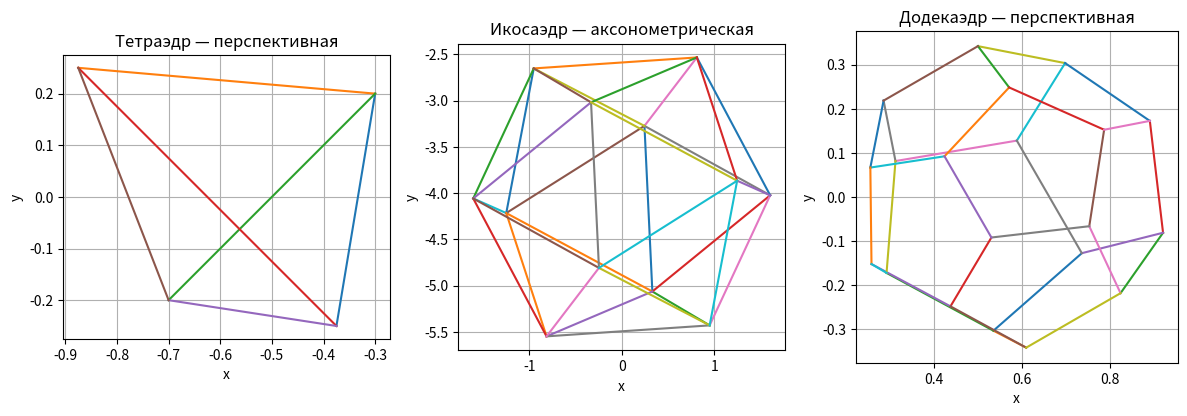

Write the Python code that produced this figure.
import numpy as np
from math import cos, sin, radians
import matplotlib.pyplot as plt

def to_h(point3):
    """Возвращает однородный 4x1 вектор из 3D точки (x, y, z)."""
    x, y, z = point3
    return np.array([x, y, z, 1.0], dtype=float)

def from_h(vec4):
    """Возвращает 3D точку из однородного вектора после перспективного деления."""
    w = vec4[3]
    if w == 0:
        raise ZeroDivisionError("Однородная координата w == 0 при дегомогенизации")
    return (vec4[:3] / w)

def normalize(v):
    """Нормализует вектор."""
    n = np.linalg.norm(v)
    if n == 0:
        return v
    return v / n

# --------------------
# Матрицы преобразований (4x4, вектор-столбцы)
# --------------------

def T(dx, dy, dz):
    """Матрица переноса (смещения)."""
    M = np.eye(4)
    M[:3, 3] = [dx, dy, dz]
    return M

def S(sx, sy, sz):
    """Матрица масштабирования."""
    M = np.eye(4)
    M[0,0], M[1,1], M[2,2] = sx, sy, sz
    return M

def Rx(angle_deg):
    """Матрица поворота вокруг оси X."""
    a = radians(angle_deg)
    ca, sa = cos(a), sin(a)
    M = np.eye(4)
    M[1,1], M[1,2] = ca, -sa
    M[2,1], M[2,2] = sa,  ca
    return M

def Ry(angle_deg):
    """Матрица поворота вокруг оси Y."""
    a = radians(angle_deg)
    ca, sa = cos(a), sin(a)
    M = np.eye(4)
    M[0,0], M[0,2] =  ca, sa
    M[2,0], M[2,2] = -sa, ca
    return M

def Rz(angle_deg):
    """Матрица поворота вокруг оси Z."""
    a = radians(angle_deg)
    ca, sa = cos(a), sin(a)
    M = np.eye(4)
    M[0,0], M[0,1] = ca, -sa
    M[1,0], M[1,1] = sa,  ca
    return M

def reflect(plane: str):
    """Отражение относительно координатной плоскости: 'xy', 'yz', или 'xz'."""
    plane = plane.lower()
    if plane == "xy":
        return S(1, 1, -1)
    if plane == "yz":
        return S(-1, 1, 1)
    if plane == "xz":
        return S(1, -1, 1)
    raise ValueError("Плоскость должна быть: 'xy', 'yz', 'xz'")

def rodrigues_axis_angle(axis, angle_deg):
    """Поворот 3x3 (формула Родрига) вокруг единичной оси на угол в градусах."""
    axis = normalize(np.asarray(axis, dtype=float))
    a = radians(angle_deg)
    c, s = cos(a), sin(a)
    K = np.array([[0, -axis[2], axis[1]],
                  [axis[2], 0, -axis[0]],
                  [-axis[1], axis[0], 0]], dtype=float)
    R = np.eye(3)*c + (1-c)*np.outer(axis, axis) + s*K
    return R

def R_around_line(p1, p2, angle_deg):
    """Матрица поворота 4x4 вокруг произвольной 3D линии p1->p2 на угол."""
    p1 = np.asarray(p1, dtype=float)
    p2 = np.asarray(p2, dtype=float)
    axis = p2 - p1
    R3 = rodrigues_axis_angle(axis, angle_deg)  # 3x3
    M = np.eye(4)
    M[:3,:3] = R3
    # Сэндвич-преобразование для поворота вокруг линии, проходящей через p1
    return T(*p1) @ M @ T(*(-p1))

# --------------------
# Матрицы проекций
# --------------------

def perspective(f=1.5):
    """
    Простая матрица перспективной проекции.
    Камера в начале координат смотрит вдоль +Z; точки сцены должны иметь z > 0.
    """
    M = np.eye(4)
    M[3,2] = 1.0 / f  # w' = z/f  -> x' = x / (z/f) = f*x/z
    return M

def ortho_xy():
    """Ортографическая проекция на плоскость XY (отбрасывание Z)."""
    M = np.eye(4)
    M[2,2] = 0.0
    return M

def isometric_projection_matrix():
    """Аксонометрическая (изометрическая) проекция = поворот + ортографическая проекция."""
    # Классическая изометрия: поворот вокруг Z на 45°, затем вокруг X на ~35.264°
    alpha = 35.264389682754654
    beta = 45.0
    R = Rx(alpha) @ Rz(beta)
    return ortho_xy() @ R

# --------------------
# Геометрические классы
# --------------------

class Point:
    """Класс для представления точки в 3D пространстве."""
    def __init__(self, x, y, z):
        self.v = to_h((x, y, z))

    @property
    def xyz(self):
        return from_h(self.v)

    def as_array(self):
        return self.v.copy()

class PolygonFace:
    """Класс для представления грани многогранника."""
    def __init__(self, vertex_indices):
        self.indices = list(vertex_indices)

class Polyhedron:
    """Класс для представления многогранника."""
    def __init__(self, vertices, faces):
        """
        vertices: список вершин (кортежи (x,y,z))
        faces: список граней (списки индексов вершин)
        """
        self.V = np.array([to_h(p) for p in vertices], dtype=float).T  # 4xN (столбец = вершина)
        self.faces = [PolygonFace(f) for f in faces]

    # --- основные методы ---
    def copy(self):
        """Создает копию многогранника."""
        P = Polyhedron([(0,0,0)], [[]])
        P.V = self.V.copy()
        P.faces = [PolygonFace(f.indices.copy()) for f in self.faces]
        return P

    def center(self):
        """Вычисляет центр многогранника."""
        pts = self.V[:3, :] / self.V[3, :]
        return np.mean(pts, axis=1)

    def apply(self, M):
        """Применяет матричное преобразование 4x4."""
        self.V = M @ self.V
        return self

    # --- удобные методы преобразований (все через матрицы) ---
    def translate(self, dx, dy, dz):
        """Перенос (смещение)."""
        return self.apply(T(dx, dy, dz))

    def scale(self, sx, sy, sz):
        """Масштабирование."""
        return self.apply(S(sx, sy, sz))

    def scale_about_center(self, s):
        """Масштабирование относительно центра."""
        c = self.center()
        return self.apply(T(*(-c)) @ S(s, s, s) @ T(*c))

    def rotate_x(self, angle_deg):
        """Поворот вокруг оси X."""
        return self.apply(Rx(angle_deg))

    def rotate_y(self, angle_deg):
        """Поворот вокруг оси Y."""
        return self.apply(Ry(angle_deg))

    def rotate_z(self, angle_deg):
        """Поворот вокруг оси Z."""
        return self.apply(Rz(angle_deg))

    def reflect(self, plane: str):
        """Отражение относительно координатной плоскости."""
        return self.apply(reflect(plane))

    def rotate_around_axis_through_center(self, axis: str, angle_deg):
        """Поворот вокруг оси, проходящей через центр."""
        axis = axis.lower()
        c = self.center()
        R = {'x': Rx, 'y': Ry, 'z': Rz}[axis](angle_deg)
        return self.apply(T(*(-c)) @ R @ T(*c))

    def rotate_around_line(self, p1, p2, angle_deg):
        """Поворот вокруг произвольной линии."""
        return self.apply(R_around_line(p1, p2, angle_deg))

    # --- вспомогательные методы для ребер ---
    def edges(self):
        """Вычисляет список ребер многогранника."""
        es = set()
        if self.faces and len(self.faces[0].indices)>0:
            # Строим ребра из граней
            for f in self.faces:
                idx = f.indices
                for i in range(len(idx)):
                    a = idx[i]
                    b = idx[(i+1) % len(idx)]
                    es.add(tuple(sorted((a,b))))
        else:
            # Резервный метод: соединение ближайших соседей
            pts = (self.V[:3,:] / self.V[3,:]).T
            n = len(pts)
            D = np.linalg.norm(pts[None,:,:]-pts[:,None,:], axis=-1)
            for i in range(n):
                neigh = list(np.argsort(D[i])[1:4])  # 3 ближайших соседа
                for j in neigh:
                    es.add(tuple(sorted((i,j))))
        return sorted(list(es))

    # --- проекция ---
    def projected(self, matrix4x4):
        """Возвращает 2D точки (x,y) после применения матрицы проекции."""
        Pv = matrix4x4 @ self.V
        # Перспективное деление
        Pv = Pv / Pv[3, :]
        # возвращаем только (x,y)
        return Pv[0, :], Pv[1, :]

# --------------------
# Правильные многогранники (Платоновы тела)
# --------------------

def tetrahedron():
    """Создает правильный тетраэдр с центром в начале координат."""
    V = [(1, 1, 1),
         (1,-1,-1),
         (-1, 1,-1),
         (-1,-1, 1)]
    F = [
        [0,1,2],
        [0,3,1],
        [0,2,3],
        [1,3,2]
    ]
    return Polyhedron(V, F)

def icosahedron():
    """Создает правильный икосаэдр."""
    phi = (1 + 5 ** 0.5) / 2  # золотое сечение
    a, b = 1.0, phi
    V = []
    for x in (-a, a):
        for y in (-b, b):
            V.append((x, y, 0))
            V.append((0, x, y))
            V.append((y, 0, x))
    # Удаляем дубликаты
    V_unique = []
    for p in V:
        if not any(np.allclose(p, q) for q in V_unique):
            V_unique.append(p)
    V = V_unique
    # Строим грани через поиск треугольников с равными ребрами
    pts = np.array(V)
    n = len(pts)
    dists = {}
    for i in range(n):
        for j in range(i+1, n):
            dists[(i,j)] = np.linalg.norm(pts[i]-pts[j])
    edges_sorted = sorted(dists.items(), key=lambda kv: kv[1])
    E = set(k for k,_ in edges_sorted[:30])
    F = set()
    for i in range(n):
        for j in range(i+1, n):
            if (i,j) not in E: continue
            for k in range(j+1, n):
                if (i,k) in E and (j,k) in E:
                    F.add(tuple([i,j,k]))
    return Polyhedron([tuple(p) for p in pts], [list(f) for f in sorted(F)])

def dodecahedron():
    """Создает правильный додекаэдр."""
    phi = (1 + 5 ** 0.5) / 2  # золотое сечение
    b = 1.0/phi
    c = phi
    V = []
    # (±1, ±1, ±1)
    for x in (-1.0, 1.0):
        for y in (-1.0, 1.0):
            for z in (-1.0, 1.0):
                V.append((x,y,z))
    # (0, ±1/φ, ±φ) и перестановки
    for sx in (1.0,-1.0):
        for sy in (1.0,-1.0):
            V.append((0.0, sx*b, sy*c))
            V.append((sx*b, sy*c, 0.0))
            V.append((sx*c, 0.0, sy*b))
    # Грани - 12 пятиугольников; для простоты используем ребра ближайших соседей
    return Polyhedron(V, [])

# --------------------
# Вспомогательные функции для визуализации (2D каркас после проекции)
# --------------------

def wireframe_2d(ax, P: Polyhedron, proj='perspective', f=1.5):
    """Отрисовывает многогранник в 2D после проекции."""
    if proj == 'perspective':
        M = perspective(f)
    elif proj == 'axonometric' or proj == 'isometric':
        M = isometric_projection_matrix()
    else:
        raise ValueError("proj должна быть 'perspective' или 'axonometric'")
    x, y = P.projected(M)
    # рисуем ребра
    for a,b in P.edges():
        ax.plot([x[a], x[b]], [y[a], y[b]])
    ax.set_aspect('equal', 'box')
    ax.set_xlabel('x')
    ax.set_ylabel('y')
    ax.grid(True)

def demo():
    """Демонстрационная функция - создает и отображает три многогранника."""
    TET = tetrahedron().scale_about_center(1.0).translate(-2.5, 0, 7)
    ICO = icosahedron().scale_about_center(0.9).rotate_around_axis_through_center('x', 20).translate(0, 0, 7)
    DOD = dodecahedron().scale_about_center(0.9).rotate_around_axis_through_center('z', 30).translate(2.5, 0, 7)

    fig = plt.figure(figsize=(12,4))

    ax1 = fig.add_subplot(1,3,1)
    wireframe_2d(ax1, TET, proj='perspective', f=2.0)
    ax1.set_title('Тетраэдр — перспективная')

    ax2 = fig.add_subplot(1,3,2)
    wireframe_2d(ax2, ICO, proj='axonometric')
    ax2.set_title('Икосаэдр — аксонометрическая')

    ax3 = fig.add_subplot(1,3,3)
    wireframe_2d(ax3, DOD, proj='perspective', f=2.0)
    ax3.set_title('Додекаэдр — перспективная')

    fig.tight_layout()
    plt.show()

if __name__ == '__main__':
    demo()
